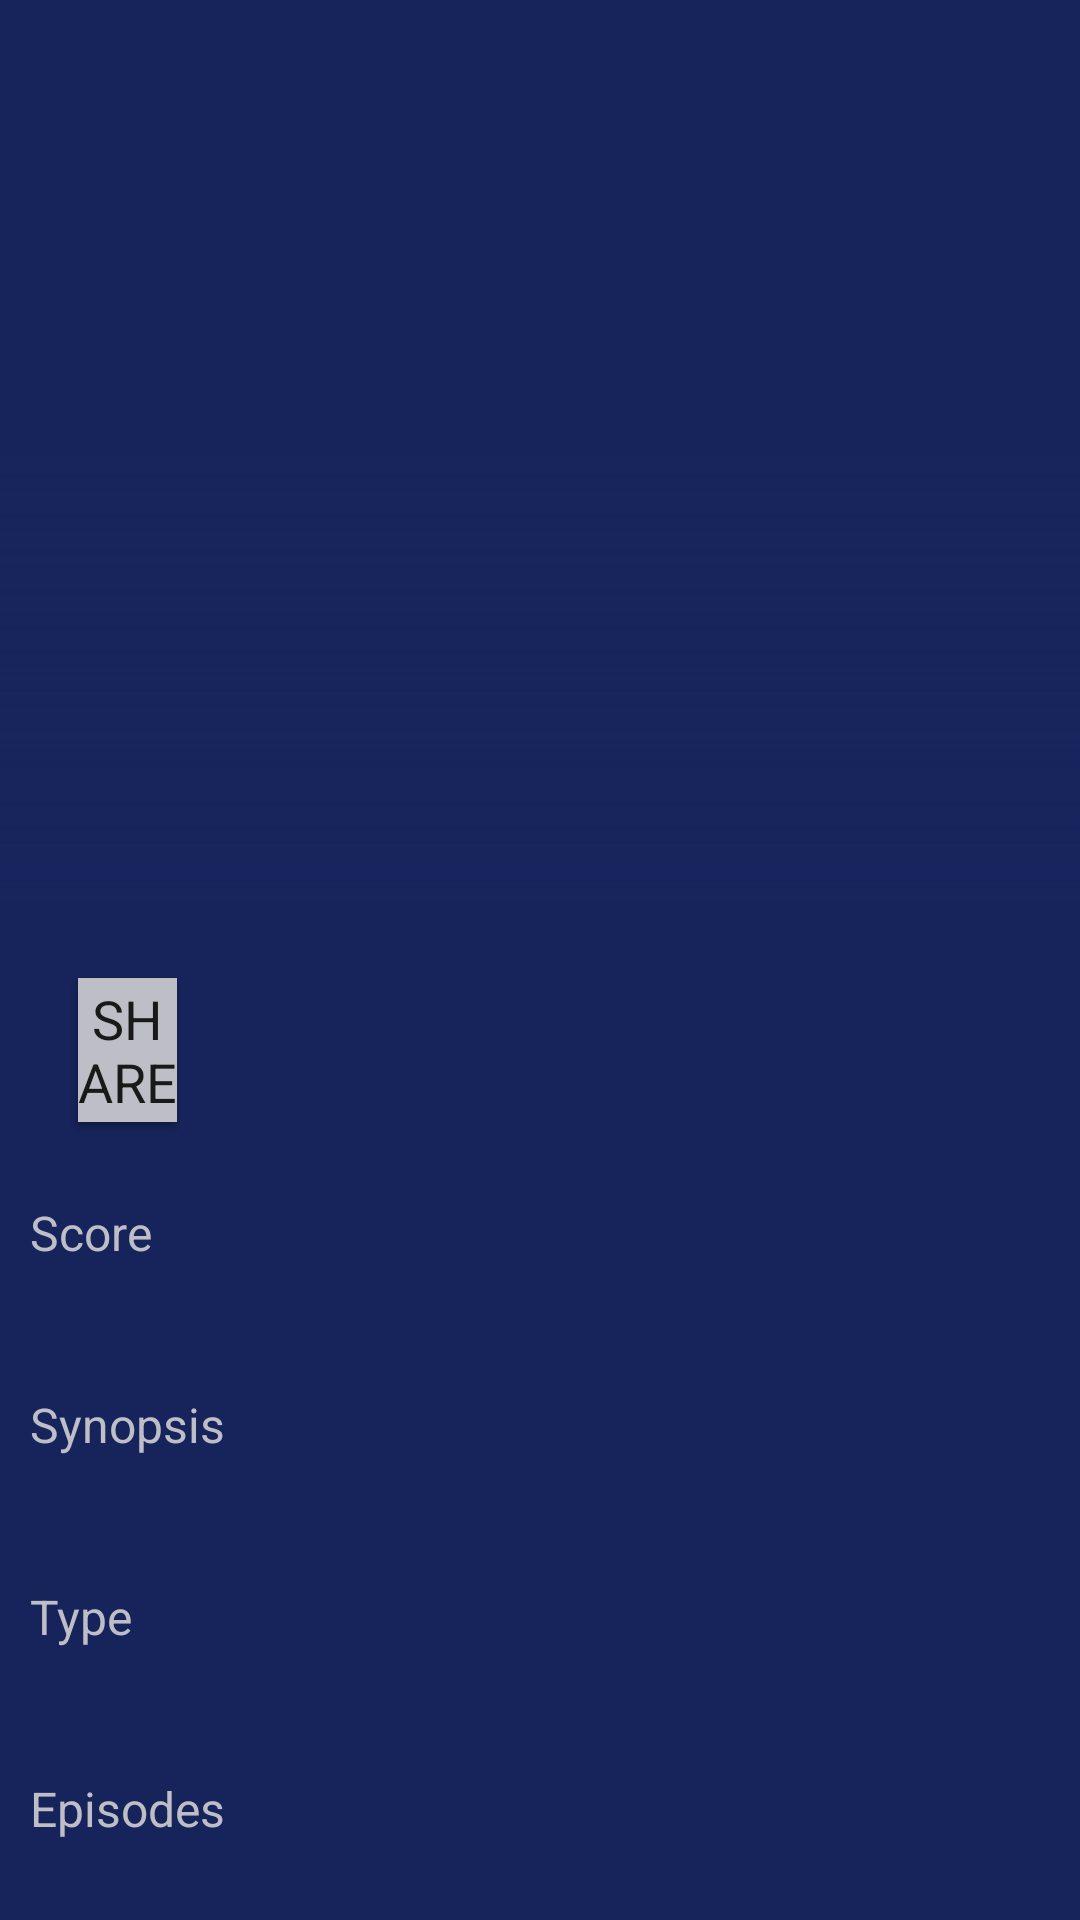

This screen was rendered from an Android layout file. Write that file and the resources it references.
<!-- AndroidManifest.xml: application theme AppTheme -->
<!-- res/layout/activity_schedule_details.xml -->
<?xml version="1.0" encoding="utf-8"?>
<android.support.design.widget.CoordinatorLayout xmlns:android="http://schemas.android.com/apk/res/android"
    xmlns:app="http://schemas.android.com/apk/res-auto"
    xmlns:tools="http://schemas.android.com/tools"
    android:layout_width="match_parent"
    android:layout_height="match_parent"
    android:background="@color/colorPrimary"
    tools:context=".ScheduleDetailsActivity">

    <android.support.design.widget.AppBarLayout
        android:id="@+id/appbar"
        android:layout_width="match_parent"
        android:layout_height="wrap_content"
        android:fitsSystemWindows="true"
        android:theme="@style/ThemeOverlay.AppCompat.Dark.ActionBar">

        <android.support.design.widget.CollapsingToolbarLayout
            android:id="@+id/collapsing_toolbar"
            android:layout_width="match_parent"
            android:layout_height="match_parent"
            android:fitsSystemWindows="true"
            app:layout_scrollFlags="scroll|exitUntilCollapsed"
            app:statusBarScrim="@android:color/transparent">

            <ImageView
                android:id="@+id/image_url"
                android:layout_width="match_parent"
                android:layout_height="match_parent"
                android:contentDescription="@string/content_description"
                android:fitsSystemWindows="true"
                android:minHeight="300dp"
                android:scaleType="centerCrop"
                android:src="@drawable/ic_launcher_background"
                android:visibility="visible" />

            <View
                android:id="@+id/gradient"
                android:layout_width="match_parent"
                android:layout_height="match_parent"
                android:background="@drawable/details_background_with_shadow" />

            <android.support.v7.widget.Toolbar
                android:id="@+id/toolbar"
                android:layout_width="match_parent"
                android:layout_height="?attr/actionBarSize"
                app:layout_collapseMode="pin">

            </android.support.v7.widget.Toolbar>

            <RelativeLayout
                android:id="@+id/rl"
                android:layout_width="match_parent"
                android:layout_height="match_parent"
                android:gravity="bottom|end"
                android:paddingBottom="2dp"
                android:paddingEnd="12dp"
                android:paddingLeft="12dp"
                android:paddingRight="12dp"
                android:paddingStart="12dp"
                android:paddingTop="18dp">

                <TextView
                    android:id="@+id/title"
                    android:layout_width="wrap_content"
                    android:layout_height="wrap_content"
                    android:layout_alignParentLeft="true"
                    android:layout_alignParentStart="true"
                    android:textColor="@color/colorWhite"
                    android:textSize="24sp"
                    android:visibility="visible" />

            </RelativeLayout>

        </android.support.design.widget.CollapsingToolbarLayout>

    </android.support.design.widget.AppBarLayout>

    <android.support.v4.widget.NestedScrollView
        android:layout_width="match_parent"
        android:layout_height="wrap_content"
        app:layout_behavior="@string/appbar_scrolling_view_behavior">

        <FrameLayout
            android:layout_width="wrap_content"
            android:layout_height="wrap_content"
            android:layout_marginBottom="50dp">

            <LinearLayout
                android:layout_width="match_parent"
                android:layout_height="match_parent"
                android:orientation="vertical"
                android:padding="10dp">

                <RelativeLayout
                    android:id="@+id/buttons_layout"
                    android:layout_width="match_parent"
                    android:layout_height="wrap_content">

                    <Button
                        android:id="@+id/saveButton"
                        style="@style/DetailsButton"
                        android:layout_alignParentLeft="true"
                        android:layout_alignParentStart="true"
                        android:nextFocusDown="@id/shareButton"
                        android:text="@string/favorite" />

                    <Button
                        android:id="@+id/shareButton"
                        style="@style/DetailsButton"
                        android:layout_alignParentRight="true"
                        android:layout_alignParentEnd="true"
                        android:nextFocusUp="@id/saveButton"
                        android:text="@string/share" />

                </RelativeLayout>

                <LinearLayout
                    android:id="@+id/score_layout"
                    style="@style/DetailsLinearLayout"
                    android:layout_below="@+id/buttons_layout">

                    <TextView
                        style="@style/DetailsStaticTextView"
                        android:text="@string/score" />

                    <TextView
                        android:id="@+id/score"
                        style="@style/DetailsTextView" />

                </LinearLayout>

                <LinearLayout
                    android:id="@+id/synopsis_layout"
                    style="@style/DetailsLinearLayout"
                    android:layout_below="@+id/score_layout">

                    <TextView
                        style="@style/DetailsStaticTextView"
                        android:text="@string/synopsis" />

                    <TextView
                        android:id="@+id/synopsis"
                        style="@style/DetailsTextView" />

                </LinearLayout>

                <LinearLayout
                    android:id="@+id/type_layout"
                    style="@style/DetailsLinearLayout"
                    android:layout_below="@+id/synopsis_layout">

                    <TextView
                        style="@style/DetailsStaticTextView"
                        android:text="@string/type" />

                    <TextView
                        android:id="@+id/type"
                        style="@style/DetailsTextView" />

                </LinearLayout>

                <LinearLayout
                    android:id="@+id/episodes_layout"
                    style="@style/DetailsLinearLayout"
                    android:layout_below="@+id/type_layout">

                    <TextView
                        style="@style/DetailsStaticTextView"
                        android:text="@string/episodes" />

                    <TextView
                        android:id="@+id/episodes"
                        style="@style/DetailsTextView" />

                </LinearLayout>

            </LinearLayout>

        </FrameLayout>
    </android.support.v4.widget.NestedScrollView>

</android.support.design.widget.CoordinatorLayout>
<!-- resources referenced by this layout -->
<resources>
  <color name="colorPrimary">#17245C</color>
  <color name="colorWhite">#FFFFFF</color>
  <!-- drawable details_background_with_shadow (drawable) -->
  <?xml version="1.0" encoding="utf-8"?>
  <shape xmlns:android="http://schemas.android.com/apk/res/android"
      android:shape="rectangle">
      <gradient
          android:angle="270"
          android:endColor="#17245C"
          android:centerColor="#00000000"
          android:startColor="#00000000" />
  </shape>
  <string name="content_description">Poster of Anime</string>
  <string name="episodes">Episodes</string>
  <string name="favorite">Favorite</string>
  <string name="score">Score</string>
  <string name="share">Share</string>
  <string name="synopsis">Synopsis</string>
  <string name="type">Type</string>
  <style name="DetailsButton" parent="TextAppearance.AppCompat">
          <item name="android:layout_width">120dp</item>
          <item name="android:layout_height">wrap_content</item>
          <item name="android:background">@color/colorGray</item>
          <item name="android:textSize">18sp</item>
          <item name="android:layout_margin">16dp</item>
      </style>
  <style name="DetailsLinearLayout" parent="TextAppearance.AppCompat">
          <item name="android:layout_width">wrap_content</item>
          <item name="android:layout_height">wrap_content</item>
          <item name="android:orientation">vertical</item>
          <item name="android:paddingTop">10dp</item>
          <item name="android:paddingBottom">8dp</item>
          <item name="android:layout_gravity">fill</item>
      </style>
  <style name="DetailsStaticTextView" parent="TextAppearance.AppCompat">
          <item name="android:layout_width">wrap_content</item>
          <item name="android:layout_height">wrap_content</item>
          <item name="android:textColor">@color/colorGray</item>
          <item name="android:textSize">16sp</item>
          <item name="android:layout_gravity">fill</item>
      </style>
  <style name="DetailsTextView" parent="TextAppearance.AppCompat">
          <item name="android:layout_width">wrap_content</item>
          <item name="android:layout_height">wrap_content</item>
          <item name="android:textColor">@color/colorWhite</item>
          <item name="android:textSize">18sp</item>
          <item name="android:layout_gravity">fill</item>
      </style>
  <style name="AppTheme" parent="Theme.AppCompat.Light.DarkActionBar">
          
          <item name="colorPrimary">@color/colorPrimary</item>
          <item name="colorPrimaryDark">@color/colorPrimaryDark</item>
          <item name="colorAccent">@color/colorAccent</item>
      </style>
  <color name="colorGray">#BEBFC6</color>
  <color name="colorPrimaryDark">#141E4D</color>
  <color name="colorAccent">#FF4081</color>
</resources>
